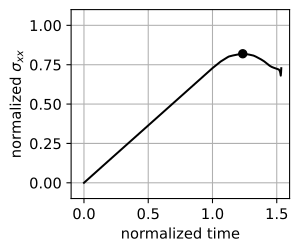

The file beside this chart, header and first rows:
N, Time, avg(GlobalElementId), avg(ObjectId), avg(PedigreeElementId), avg(alpha), avg(strain_x (0)), avg(strain_x (1)), avg(strain_x (2)), avg(strain_x (Magnitude)), avg(strain_yy), avg(stress_x (0)), avg(stress_x (1)), avg(stress_x (2)), avg(stress_x (Magnitude)), avg(stress_yy), avg(vtkOriginalCellIds), max(GlobalElementId), max(ObjectId), max(PedigreeElementId), max(alpha), max(strain_x (0)), max(strain_x (1)), max(strain_x (2))
4990, 0, 12381, 1, 12381, 1, 0, 0, 0, 0, 0, 0, 0, 0, 0, 0, 12380, 15000, 1, 15000, 1, 0, 0, 0
4990, 0.01, 12381, 1, 12381, 1, 2.2834e-07, -9.1781e-09, 0, 1.2296e-06, -3.368e-08, -68619, -1820, 0, 3.3773e+05, -24.63, 12380, 15000, 1, 15000, 1, 3.7907e-06, 5.4574e-07, 0
4990, 0.02, 12381, 1, 12381, 1, 9.327e-07, -4.9328e-09, 0, 2.7832e-06, -1.9235e-07, -30943, -1013, 0, 7.2185e+05, -8576, 12380, 15000, 1, 15000, 1, 6.7799e-06, 1.5168e-07, 0
4990, 0.03, 12381, 1, 12381, 1, 1.4642e-06, 1.2185e-09, 0, 4.3424e-06, -2.7479e-07, -44296, 284.5, 0, 1.1263e+06, -3034, 12380, 15000, 1, 15000, 1, 1.0039e-05, 3.8105e-08, 0
4990, 0.04, 12381, 1, 12381, 1, 1.9338e-06, -1.8629e-09, 0, 5.7364e-06, -3.6088e-07, -58631, -373.1, 0, 1.488e+06, -3324, 12380, 15000, 1, 15000, 1, 1.3323e-05, 4.2599e-08, 0
4990, 0.05, 12381, 1, 12381, 1, 2.4203e-06, 4.95e-10, 0, 7.1721e-06, -4.4513e-07, -72145, 121.1, 0, 1.8603e+06, -1995, 12380, 15000, 1, 15000, 1, 1.659e-05, 2.6312e-08, 0
4990, 0.06, 12381, 1, 12381, 1, 2.8886e-06, -9.6882e-10, 0, 8.5625e-06, -5.322e-07, -86497, -175.2, 0, 2.221e+06, -2705, 12380, 15000, 1, 15000, 1, 1.9928e-05, 6.438e-08, 0
4990, 0.07, 12381, 1, 12381, 1, 3.3838e-06, -1.7293e-10, 0, 1.0026e-05, -6.1976e-07, -1.006e+05, -7.388, 0, 2.6005e+06, -1936, 12380, 15000, 1, 15000, 1, 2.3267e-05, 2.9807e-08, 0
4990, 0.08, 12381, 1, 12381, 1, 3.8448e-06, -6.9919e-10, 0, 1.1396e-05, -6.973e-07, -1.1443e+05, -120.6, 0, 2.9561e+06, 90.92, 12380, 15000, 1, 15000, 1, 2.6453e-05, 1.2941e-08, 0
4990, 0.09, 12381, 1, 12381, 1, 4.3241e-06, -1.1116e-10, 0, 1.2815e-05, -7.8426e-07, -1.2857e+05, 17.19, 0, 3.3243e+06, 90.13, 12380, 15000, 1, 15000, 1, 2.977e-05, 1.5713e-08, 0
4990, 0.1, 12381, 1, 12381, 1, 4.805e-06, 2.0722e-10, 0, 1.4241e-05, -8.715e-07, -1.4289e+05, 94.32, 0, 3.6942e+06, 98.72, 12380, 15000, 1, 15000, 1, 3.3064e-05, 1.7777e-08, 0
4990, 0.11, 12381, 1, 12381, 1, 5.2883e-06, 9.442e-10, 0, 1.5673e-05, -9.5915e-07, -1.5727e+05, 253.1, 0, 4.0657e+06, 106.4, 12380, 15000, 1, 15000, 1, 3.6362e-05, 2.0673e-08, 0
4990, 0.12, 12381, 1, 12381, 1, 5.759e-06, -1.7218e-10, 0, 1.7067e-05, -1.0444e-06, -1.7117e+05, 22.03, 0, 4.4273e+06, 147.1, 12380, 15000, 1, 15000, 1, 3.9684e-05, 1.803e-08, 0
4990, 0.13, 12381, 1, 12381, 1, 6.2438e-06, -2.2086e-10, 0, 1.8504e-05, -1.1323e-06, -1.8557e+05, 14.38, 0, 4.8e+06, 183.9, 12380, 15000, 1, 15000, 1, 4.3e-05, 2.1565e-08, 0
4990, 0.14, 12381, 1, 12381, 1, 6.7202e-06, -1.2002e-10, 0, 1.9916e-05, -1.2189e-06, -1.9975e+05, 40.8, 0, 5.1663e+06, 140.6, 12380, 15000, 1, 15000, 1, 4.6297e-05, 3.4495e-08, 0
4990, 0.15, 12381, 1, 12381, 1, 7.1995e-06, -4.9533e-10, 0, 2.1336e-05, -1.306e-06, -2.1398e+05, -34.31, 0, 5.5347e+06, 90.9, 12380, 15000, 1, 15000, 1, 4.9613e-05, 1.1725e-07, 0
4990, 0.16, 12381, 1, 12381, 1, 7.6786e-06, -1.0043e-09, 0, 2.2759e-05, -1.3932e-06, -2.2858e+05, -122.7, 0, 5.9038e+06, -8.879, 12380, 15000, 1, 15000, 1, 5.2948e-05, 1.1558e-07, 0
4990, 0.17, 12381, 1, 12381, 1, 8.1622e-06, -1.158e-10, 0, 2.4189e-05, -1.4813e-06, -2.4257e+05, 54.59, 0, 6.2746e+06, -108.6, 12380, 15000, 1, 15000, 1, 5.6244e-05, 1.47e-07, 0
4990, 0.18, 12381, 1, 12381, 1, 8.6449e-06, -2.6503e-10, 0, 2.5613e-05, -1.568e-06, -2.562e+05, 36.93, 0, 6.644e+06, 168.2, 12380, 15000, 1, 15000, 1, 5.9548e-05, 2.913e-08, 0
4990, 0.19, 12381, 1, 12381, 1, 9.1269e-06, 4.9956e-11, 0, 2.704e-05, -1.6559e-06, -2.7033e+05, 88.58, 0, 7.014e+06, 39.24, 12380, 15000, 1, 15000, 1, 6.2881e-05, 9.9415e-08, 0
4990, 0.2, 12381, 1, 12381, 1, 9.6025e-06, -2.2863e-10, 0, 2.8455e-05, -1.7415e-06, -2.8512e+05, 49.52, 0, 7.3813e+06, 245.2, 12380, 15000, 1, 15000, 1, 6.6154e-05, 3.9529e-08, 0
4990, 0.21, 12381, 1, 12381, 1, 1.0082e-05, -2.0161e-10, 0, 2.9877e-05, -1.8293e-06, -2.9934e+05, 49.68, 0, 7.75e+06, 19.1, 12380, 15000, 1, 15000, 1, 6.9473e-05, 2.0851e-07, 0
4990, 0.22, 12381, 1, 12381, 1, 1.0561e-05, -2.6995e-10, 0, 3.1298e-05, -1.9154e-06, -3.139e+05, 34.57, 0, 8.1186e+06, 233.6, 12380, 15000, 1, 15000, 1, 7.2756e-05, 1.0582e-07, 0
4990, 0.23, 12381, 1, 12381, 1, 1.1046e-05, -4.4297e-10, 0, 3.2728e-05, -2.0032e-06, -3.275e+05, 17.89, 0, 8.4895e+06, 290.6, 12380, 15000, 1, 15000, 1, 7.6064e-05, 6.3421e-08, 0
4990, 0.24, 12381, 1, 12381, 1, 1.1524e-05, -5.8635e-10, 0, 3.4147e-05, -2.09e-06, -3.4197e+05, -19.7, 0, 8.8576e+06, 281, 12380, 15000, 1, 15000, 1, 7.9383e-05, 3.7276e-08, 0
4990, 0.25, 12381, 1, 12381, 1, 1.2002e-05, -5.7672e-10, 0, 3.5565e-05, -2.1769e-06, -3.5643e+05, -14.63, 0, 9.2257e+06, 227.6, 12380, 15000, 1, 15000, 1, 8.2682e-05, 7.1731e-08, 0
4990, 0.26, 12381, 1, 12381, 1, 1.2482e-05, -5.2001e-10, 0, 3.6988e-05, -2.2637e-06, -3.7055e+05, 13.59, 0, 9.5946e+06, 317.9, 12380, 15000, 1, 15000, 1, 8.5998e-05, 4.0192e-08, 0
4990, 0.27, 12381, 1, 12381, 1, 1.2957e-05, -5.1675e-10, 0, 3.8404e-05, -2.3517e-06, -3.8561e+05, -9.001, 0, 9.9622e+06, -202.4, 12380, 15000, 1, 15000, 1, 8.933e-05, 6.4987e-07, 0
4990, 0.28, 12381, 1, 12381, 1, 1.3439e-05, -1.9425e-10, 0, 3.9829e-05, -2.4383e-06, -3.9946e+05, 50.94, 0, 1.0332e+07, 51.27, 12380, 15000, 1, 15000, 1, 9.262e-05, 3.3501e-07, 0
4990, 0.29, 12381, 1, 12381, 1, 1.3921e-05, -6.514e-10, 0, 4.1255e-05, -2.5247e-06, -4.136e+05, -2.294, 0, 1.0702e+07, 348.6, 12380, 15000, 1, 15000, 1, 9.5927e-05, 4.5259e-08, 0
4990, 0.3, 12381, 1, 12381, 1, 1.4401e-05, -3.8958e-10, 0, 4.2677e-05, -2.6119e-06, -4.2778e+05, 43.14, 0, 1.107e+07, 339.9, 12380, 15000, 1, 15000, 1, 9.9218e-05, 4.6745e-08, 0
4990, 0.31, 12381, 1, 12381, 1, 1.488e-05, -7.7672e-11, 0, 4.4098e-05, -2.6992e-06, -4.422e+05, 115.8, 0, 1.1439e+07, 201.6, 12380, 15000, 1, 15000, 1, 0.0001025, 4.1375e-07, 0
4990, 0.32, 12381, 1, 12381, 1, 1.5358e-05, -7.6745e-10, 0, 4.5514e-05, -2.7853e-06, -4.565e+05, -8.526, 0, 1.1807e+07, 363.2, 12380, 15000, 1, 15000, 1, 0.0001058, 4.9101e-08, 0
4990, 0.33, 12381, 1, 12381, 1, 1.5841e-05, -6.626e-10, 0, 4.6942e-05, -2.873e-06, -4.7049e+05, 8.073, 0, 1.2177e+07, 349.4, 12380, 15000, 1, 15000, 1, 0.0001091, 1.0314e-07, 0
4990, 0.34, 12381, 1, 12381, 1, 1.632e-05, -5.8013e-10, 0, 4.8363e-05, -2.9598e-06, -4.8493e+05, 34.01, 0, 1.2546e+07, 378.5, 12380, 15000, 1, 15000, 1, 0.0001124, 9.952e-08, 0
4990, 0.35, 12381, 1, 12381, 1, 1.6799e-05, -1.3552e-10, 0, 4.9786e-05, -3.0474e-06, -4.9951e+05, 107.7, 0, 1.2915e+07, 167.7, 12380, 15000, 1, 15000, 1, 0.0001158, 2.6522e-07, 0
4990, 0.36, 12381, 1, 12381, 1, 1.7282e-05, -8.1422e-10, 0, 5.1213e-05, -3.1341e-06, -5.1327e+05, -1.662, 0, 1.3285e+07, 477, 12380, 15000, 1, 15000, 1, 0.000119, 5.558e-08, 0
4990, 0.37, 12381, 1, 12381, 1, 1.7758e-05, -9.7566e-10, 0, 5.2628e-05, -3.2206e-06, -5.2782e+05, -24.95, 0, 1.3652e+07, 461.4, 12380, 15000, 1, 15000, 1, 0.0001223, 8.5648e-08, 0
4990, 0.38, 12381, 1, 12381, 1, 1.8239e-05, -6.9142e-10, 0, 5.4052e-05, -3.3078e-06, -5.4205e+05, 32.96, 0, 1.4021e+07, 437.9, 12380, 15000, 1, 15000, 1, 0.0001257, 5.8105e-08, 0
4990, 0.39, 12381, 1, 12381, 1, 1.8717e-05, -8.9829e-10, 0, 5.547e-05, -3.3945e-06, -5.563e+05, -9.526, 0, 1.4389e+07, 495.7, 12380, 15000, 1, 15000, 1, 0.000129, 5.9363e-08, 0
4990, 0.4, 12381, 1, 12381, 1, 1.9198e-05, -1.4856e-09, 0, 5.6896e-05, -3.482e-06, -5.7072e+05, -93.34, 0, 1.4759e+07, 387.9, 12380, 15000, 1, 15000, 1, 0.0001323, 1.1029e-07, 0
4990, 0.41, 12381, 1, 12381, 1, 1.9677e-05, -9.4048e-10, 0, 5.8314e-05, -3.5685e-06, -5.8486e+05, -1.155, 0, 1.5127e+07, 495.8, 12380, 15000, 1, 15000, 1, 0.0001356, 6.2493e-08, 0
4990, 0.42, 12381, 1, 12381, 1, 2.0156e-05, -8.9078e-10, 0, 5.9735e-05, -3.6557e-06, -5.9908e+05, 12.89, 0, 1.5495e+07, 461.4, 12380, 15000, 1, 15000, 1, 0.0001389, 6.4143e-08, 0
4990, 0.43, 12381, 1, 12381, 1, 2.0637e-05, -1.0765e-09, 0, 6.1158e-05, -3.7426e-06, -6.1337e+05, -20.78, 0, 1.5865e+07, 516.5, 12380, 15000, 1, 15000, 1, 0.0001422, 6.5946e-08, 0
4990, 0.44, 12381, 1, 12381, 1, 2.1116e-05, -1.0193e-09, 0, 6.2579e-05, -3.8296e-06, -6.2761e+05, -5.111, 0, 1.6233e+07, 529.8, 12380, 15000, 1, 15000, 1, 0.0001455, 6.6951e-08, 0
4990, 0.45, 12381, 1, 12381, 1, 2.1596e-05, -1.1167e-09, 0, 6.4002e-05, -3.9166e-06, -6.4186e+05, -20.78, 0, 1.6602e+07, 550.6, 12380, 15000, 1, 15000, 1, 0.0001488, 6.8776e-08, 0
4990, 0.46, 12381, 1, 12381, 1, 2.2076e-05, -9.8655e-10, 0, 6.5424e-05, -4.0037e-06, -6.5615e+05, 14.74, 0, 1.6971e+07, 566.1, 12380, 15000, 1, 15000, 1, 0.0001521, 7.0178e-08, 0
4990, 0.47, 12381, 1, 12381, 1, 2.2556e-05, -1.325e-09, 0, 6.6847e-05, -4.0908e-06, -6.7043e+05, -52.51, 0, 1.734e+07, 563.5, 12380, 15000, 1, 15000, 1, 0.0001554, 7.1995e-08, 0
4990, 0.48, 12381, 1, 12381, 1, 2.3036e-05, -1.0262e-09, 0, 6.8269e-05, -4.1778e-06, -6.8468e+05, 14.93, 0, 1.7709e+07, 585.1, 12380, 15000, 1, 15000, 1, 0.0001587, 7.3472e-08, 0
4990, 0.49, 12381, 1, 12381, 1, 2.3517e-05, -1.1526e-09, 0, 6.9693e-05, -4.2649e-06, -6.9893e+05, -5.924, 0, 1.8078e+07, 586.6, 12380, 15000, 1, 15000, 1, 0.0001621, 7.5178e-08, 0
4990, 0.5, 12381, 1, 12381, 1, 2.3996e-05, -9.971e-10, 0, 7.1115e-05, -4.3519e-06, -7.1321e+05, 32.1, 0, 1.8447e+07, 604.8, 12380, 15000, 1, 15000, 1, 0.0001654, 7.6744e-08, 0
4990, 0.51, 12381, 1, 12381, 1, 2.4476e-05, -1.4556e-09, 0, 7.2536e-05, -4.4389e-06, -7.2745e+05, -52.86, 0, 1.8816e+07, 627.4, 12380, 15000, 1, 15000, 1, 0.0001687, 7.9452e-08, 0
4990, 0.52, 12381, 1, 12381, 1, 2.4956e-05, -1.0195e-09, 0, 7.3958e-05, -4.5259e-06, -7.417e+05, 35.98, 0, 1.9185e+07, 630, 12380, 15000, 1, 15000, 1, 0.000172, 7.9224e-08, 0
4990, 0.53, 12381, 1, 12381, 1, 2.5436e-05, -1.1429e-09, 0, 7.538e-05, -4.6129e-06, -7.5596e+05, 14.39, 0, 1.9554e+07, 653.6, 12380, 15000, 1, 15000, 1, 0.0001753, 8.0992e-08, 0
4990, 0.54, 12381, 1, 12381, 1, 2.5916e-05, -1.2453e-09, 0, 7.6804e-05, -4.7001e-06, -7.7023e+05, -4.345, 0, 1.9923e+07, 652.2, 12380, 15000, 1, 15000, 1, 0.0001786, 8.2574e-08, 0
4990, 0.55, 12381, 1, 12381, 1, 2.6396e-05, -1.11e-09, 0, 7.8225e-05, -4.7871e-06, -7.845e+05, 31.52, 0, 2.0292e+07, 668.9, 12380, 15000, 1, 15000, 1, 0.0001819, 8.4051e-08, 0
4990, 0.56, 12381, 1, 12381, 1, 2.6876e-05, -1.2706e-09, 0, 7.9648e-05, -4.8741e-06, -7.9875e+05, 0.4636, 0, 2.0661e+07, 690.5, 12380, 15000, 1, 15000, 1, 0.0001852, 8.5355e-08, 0
4990, 0.57, 12381, 1, 12381, 1, 2.7355e-05, -1.186e-09, 0, 8.1068e-05, -4.961e-06, -8.1303e+05, 24.67, 0, 2.1029e+07, 701.2, 12380, 15000, 1, 15000, 1, 0.0001885, 8.6968e-08, 0
4990, 0.58, 12381, 1, 12381, 1, 2.7835e-05, -1.2105e-09, 0, 8.2491e-05, -5.0481e-06, -8.2727e+05, 24.57, 0, 2.1398e+07, 713.1, 12380, 15000, 1, 15000, 1, 0.0001918, 8.8559e-08, 0
4990, 0.59, 12381, 1, 12381, 1, 2.8316e-05, -1.1685e-09, 0, 8.3916e-05, -5.1353e-06, -8.4159e+05, 36.18, 0, 2.1768e+07, 712.8, 12380, 15000, 1, 15000, 1, 0.0001951, 8.9874e-08, 0
... 706 more rows
